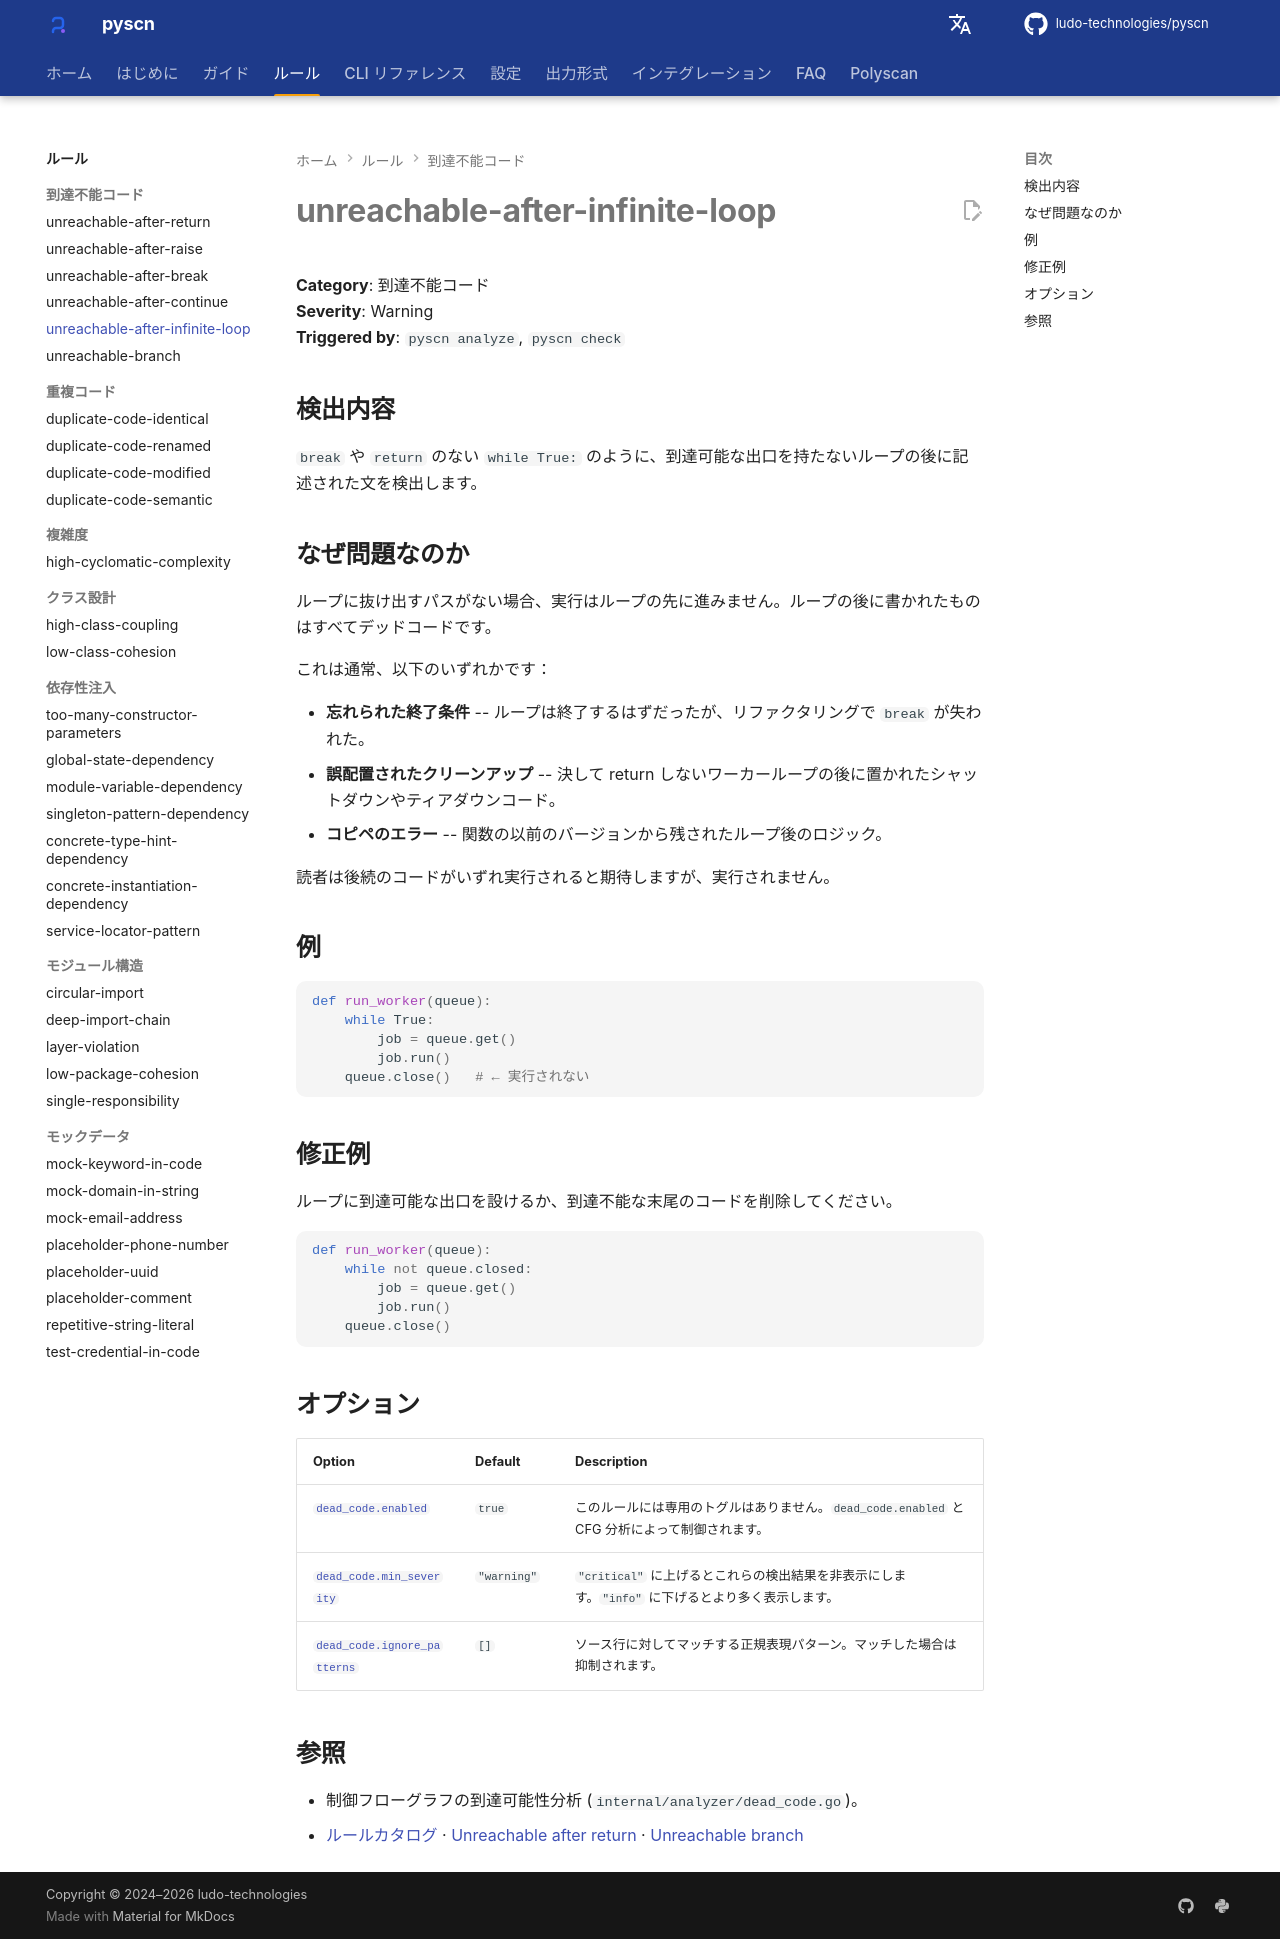

repository: ludo-technologies/pyscn · page: ja/rules/unreachable-after-infinite-loop/index.html · generator: mkdocs

# unreachable-after-infinite-loop

**Category**: 到達不能コード  
**Severity**: Warning  
**Triggered by**: `pyscn analyze`, `pyscn check`

## 検出内容

`break` や `return` のない `while True:` のように、到達可能な出口を持たないループの後に記述された文を検出します。

## なぜ問題なのか

ループに抜け出すパスがない場合、実行はループの先に進みません。ループの後に書かれたものはすべてデッドコードです。

これは通常、以下のいずれかです：

- **忘れられた終了条件** -- ループは終了するはずだったが、リファクタリングで `break` が失われた。
- **誤配置されたクリーンアップ** -- 決して return しないワーカーループの後に置かれたシャットダウンやティアダウンコード。
- **コピペのエラー** -- 関数の以前のバージョンから残されたループ後のロジック。

読者は後続のコードがいずれ実行されると期待しますが、実行されません。

## 例

```python
def run_worker(queue):
    while True:
        job = queue.get()
        job.run()
    queue.close()   # ← 実行されない
```

## 修正例

ループに到達可能な出口を設けるか、到達不能な末尾のコードを削除してください。

```python
def run_worker(queue):
    while not queue.closed:
        job = queue.get()
        job.run()
    queue.close()
```

## オプション

| Option | Default | Description |
| --- | --- | --- |
| [`dead_code.enabled`](../configuration/reference.md#dead_code) | `true` | このルールには専用のトグルはありません。`dead_code.enabled` と CFG 分析によって制御されます。 |
| [`dead_code.min_severity`](../configuration/reference.md#dead_code) | `"warning"` | `"critical"` に上げるとこれらの検出結果を非表示にします。`"info"` に下げるとより多く表示します。 |
| [`dead_code.ignore_patterns`](../configuration/reference.md#dead_code) | `[]` | ソース行に対してマッチする正規表現パターン。マッチした場合は抑制されます。 |

## 参照

- 制御フローグラフの到達可能性分析 (`internal/analyzer/dead_code.go`)。
- [ルールカタログ](index.md) · [Unreachable after return](unreachable-after-return.md) · [Unreachable branch](unreachable-branch.md)
